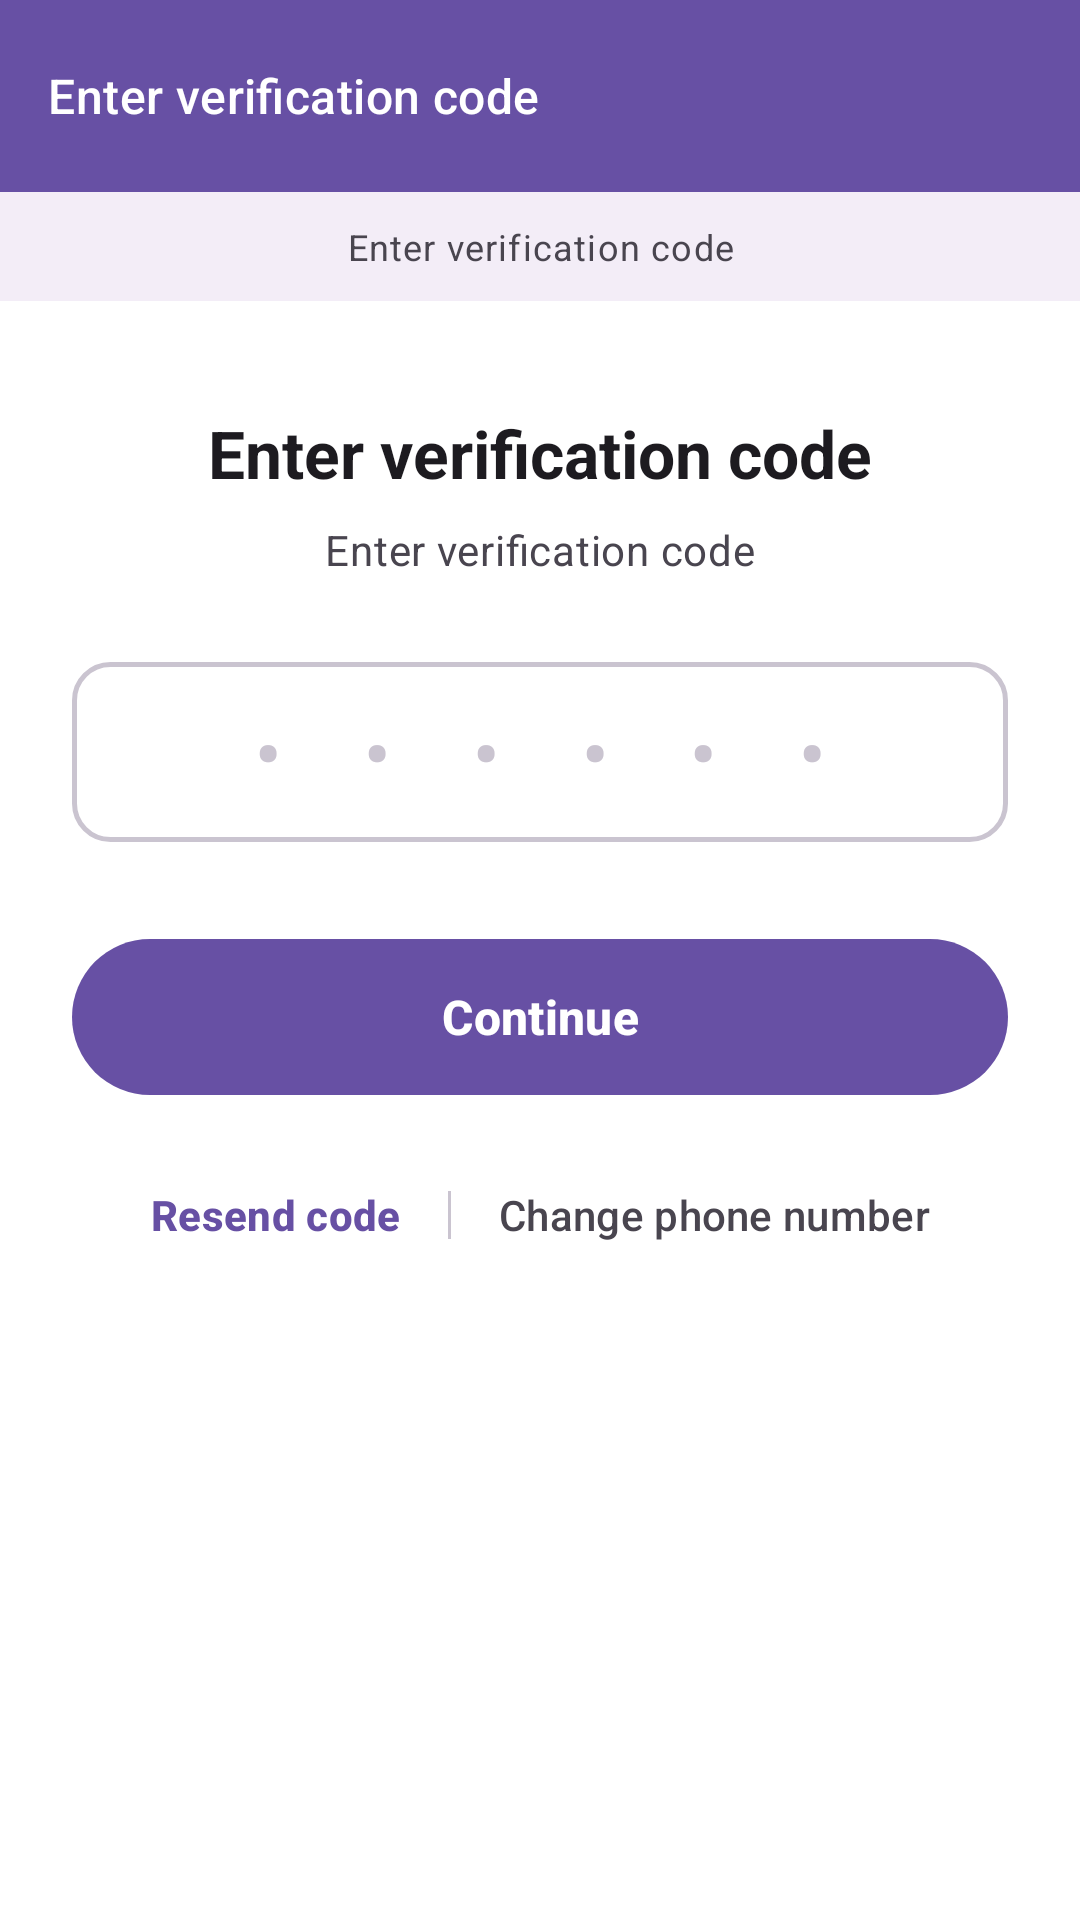

This screen was rendered from an Android layout file. Write that file and the resources it references.
<!-- AndroidManifest.xml: application theme Theme.CocoTalk -->
<!-- res/layout/activity_otp.xml -->
<?xml version="1.0" encoding="utf-8"?>
<LinearLayout xmlns:android="http://schemas.android.com/apk/res/android"
    xmlns:app="http://schemas.android.com/apk/res-auto"
    android:layout_width="match_parent"
    android:layout_height="match_parent"
    android:background="?attr/colorSurfaceContainerLowest"
    android:orientation="vertical">

    <com.google.android.material.appbar.MaterialToolbar
        android:id="@+id/toolbar"
        android:layout_width="match_parent"
        android:layout_height="?attr/actionBarSize"
        android:background="?attr/colorPrimary"
        app:navigationContentDescription="@string/cd_back"
        app:navigationIcon="@drawable/ic_arrow_back"
        app:navigationIconTint="?attr/colorOnPrimary"
        app:title="@string/otp_title"
        app:titleTextAppearance="?attr/textAppearanceTitleMedium"
        app:titleTextColor="?attr/colorOnPrimary" />

    <TextView
        android:layout_width="match_parent"
        android:layout_height="wrap_content"
        android:background="?attr/colorSurfaceContainer"
        android:gravity="center"
        android:paddingHorizontal="20dp"
        android:paddingVertical="10dp"
        android:text="@string/otp_title"
        android:textAppearance="?attr/textAppearanceBodySmall"
        android:textColor="?attr/colorOnSurfaceVariant" />

    <ScrollView
        android:layout_width="match_parent"
        android:layout_height="match_parent"
        android:fillViewport="true">

        <LinearLayout
            android:layout_width="match_parent"
            android:layout_height="wrap_content"
            android:gravity="center_horizontal"
            android:orientation="vertical"
            android:padding="24dp">

            <TextView
                android:layout_width="wrap_content"
                android:layout_height="wrap_content"
                android:layout_marginTop="12dp"
                android:text="@string/otp_title"
                android:textAppearance="?attr/textAppearanceTitleLarge"
                android:textColor="?attr/colorOnSurface"
                android:textStyle="bold" />

            <TextView
                android:id="@+id/tvSubtitle"
                android:layout_width="match_parent"
                android:layout_height="wrap_content"
                android:layout_marginTop="8dp"
                android:gravity="center"
                android:lineSpacingExtra="2dp"
                android:text="@string/otp_title"
                android:textAppearance="?attr/textAppearanceBodyMedium"
                android:textColor="?attr/colorOnSurfaceVariant" />

            
            <FrameLayout
                android:layout_width="match_parent"
                android:layout_height="60dp"
                android:layout_marginTop="28dp"
                android:background="@drawable/bg_otp_box"
                android:paddingHorizontal="20dp">

                <com.google.android.material.textfield.TextInputEditText
                    android:id="@+id/edtOtp"
                    android:layout_width="match_parent"
                    android:layout_height="match_parent"
                    android:background="@android:color/transparent"
                    android:gravity="center"
                    android:hint="@string/otp_hint_code"
                    android:imeOptions="actionDone"
                    android:inputType="number"
                    android:letterSpacing="0.45"
                    android:maxLength="6"
                    android:maxLines="1"
                    android:textColor="?attr/colorPrimary"
                    android:textColorHint="?attr/colorOutlineVariant"
                    android:textSize="24sp"
                    android:textStyle="bold" />
            </FrameLayout>

            <com.google.android.material.textfield.TextInputLayout
                android:id="@+id/tilOtp"
                android:layout_width="match_parent"
                android:layout_height="wrap_content"
                app:boxBackgroundMode="none"
                app:errorEnabled="true" />

            <com.google.android.material.button.MaterialButton
                android:id="@+id/btnVerifyOtp"
                style="@style/Widget.Material3.Button"
                android:layout_width="match_parent"
                android:layout_height="52dp"
                android:layout_marginTop="16dp"
                android:insetTop="0dp"
                android:insetBottom="0dp"
                android:text="@string/otp_btn_verify"
                android:textSize="16sp"
                android:textStyle="bold"
                app:backgroundTint="?attr/colorPrimary"
                app:cornerRadius="26dp" />

            <LinearLayout
                android:layout_width="wrap_content"
                android:layout_height="wrap_content"
                android:layout_marginTop="16dp"
                android:gravity="center_vertical"
                android:orientation="horizontal">

                <com.google.android.material.button.MaterialButton
                    android:id="@+id/btnResendOtp"
                    style="@style/Widget.Material3.Button.TextButton"
                    android:layout_width="wrap_content"
                    android:layout_height="wrap_content"
                    android:text="@string/otp_btn_resend"
                    android:textStyle="bold" />

                <View
                    android:layout_width="1dp"
                    android:layout_height="16dp"
                    android:layout_marginHorizontal="4dp"
                    android:background="?attr/colorOutlineVariant" />

                <com.google.android.material.button.MaterialButton
                    android:id="@+id/btnChangePhone"
                    style="@style/Widget.Material3.Button.TextButton"
                    android:layout_width="wrap_content"
                    android:layout_height="wrap_content"
                    android:text="@string/otp_btn_change_phone"
                    android:textColor="?attr/colorOnSurfaceVariant" />
            </LinearLayout>

            <ProgressBar
                android:id="@+id/progressBar"
                android:layout_width="32dp"
                android:layout_height="32dp"
                android:layout_marginTop="16dp"
                android:indeterminateTint="?attr/colorPrimary"
                android:visibility="gone" />

        </LinearLayout>
    </ScrollView>
</LinearLayout>
<!-- resources referenced by this layout -->
<resources>
  <!-- drawable bg_otp_box (drawable) -->
  <?xml version="1.0" encoding="utf-8"?>
  <shape xmlns:android="http://schemas.android.com/apk/res/android"
      android:shape="rectangle">
      <solid android:color="@color/md_surface_container_lowest" />
      <stroke
          android:width="1.5dp"
          android:color="@color/md_outline_variant" />
      <corners android:radius="12dp" />
  </shape>
  <string name="cd_back">Back</string>
  <string name="otp_btn_change_phone">Change phone number</string>
  <string name="otp_btn_resend">Resend code</string>
  <string name="otp_btn_verify">Continue</string>
  <string name="otp_hint_code">• • • • • •</string>
  <string name="otp_title">Enter verification code</string>
  <style name="Theme.CocoTalk" parent="Base.Theme.CocoTalk" />
  <color name="md_surface_container_lowest">#FFFFFF</color>
  <color name="md_outline_variant">#CAC4D0</color>
  <color name="md_primary">#6750A4</color>
  <color name="md_on_primary">#FFFFFF</color>
  <color name="md_primary_container">#EADDFF</color>
  <color name="md_on_primary_container">#21005D</color>
  <color name="md_secondary">#625B71</color>
  <color name="md_on_secondary">#FFFFFF</color>
  <color name="md_secondary_container">#E8DEF8</color>
  <color name="md_on_secondary_container">#4A4458</color>
  <color name="md_tertiary">#7D5260</color>
  <color name="md_on_tertiary">#FFFFFF</color>
  <color name="md_tertiary_container">#FFD8E4</color>
  <color name="md_on_tertiary_container">#31111D</color>
  <color name="md_error">#B3261E</color>
  <color name="md_on_error">#FFFFFF</color>
  <color name="md_error_container">#F9DEDC</color>
  <color name="md_on_error_container">#410E0B</color>
  <color name="md_surface">#FEF7FF</color>
  <color name="md_on_surface">#1D1B20</color>
  <color name="md_on_surface_variant">#49454F</color>
  <color name="md_outline">#79747E</color>
  <color name="md_surface_container_low">#F7F2FA</color>
  <color name="md_surface_container">#F3EDF7</color>
  <color name="md_surface_container_high">#ECE6F0</color>
  <color name="md_surface_container_highest">#E6E0E9</color>
</resources>
